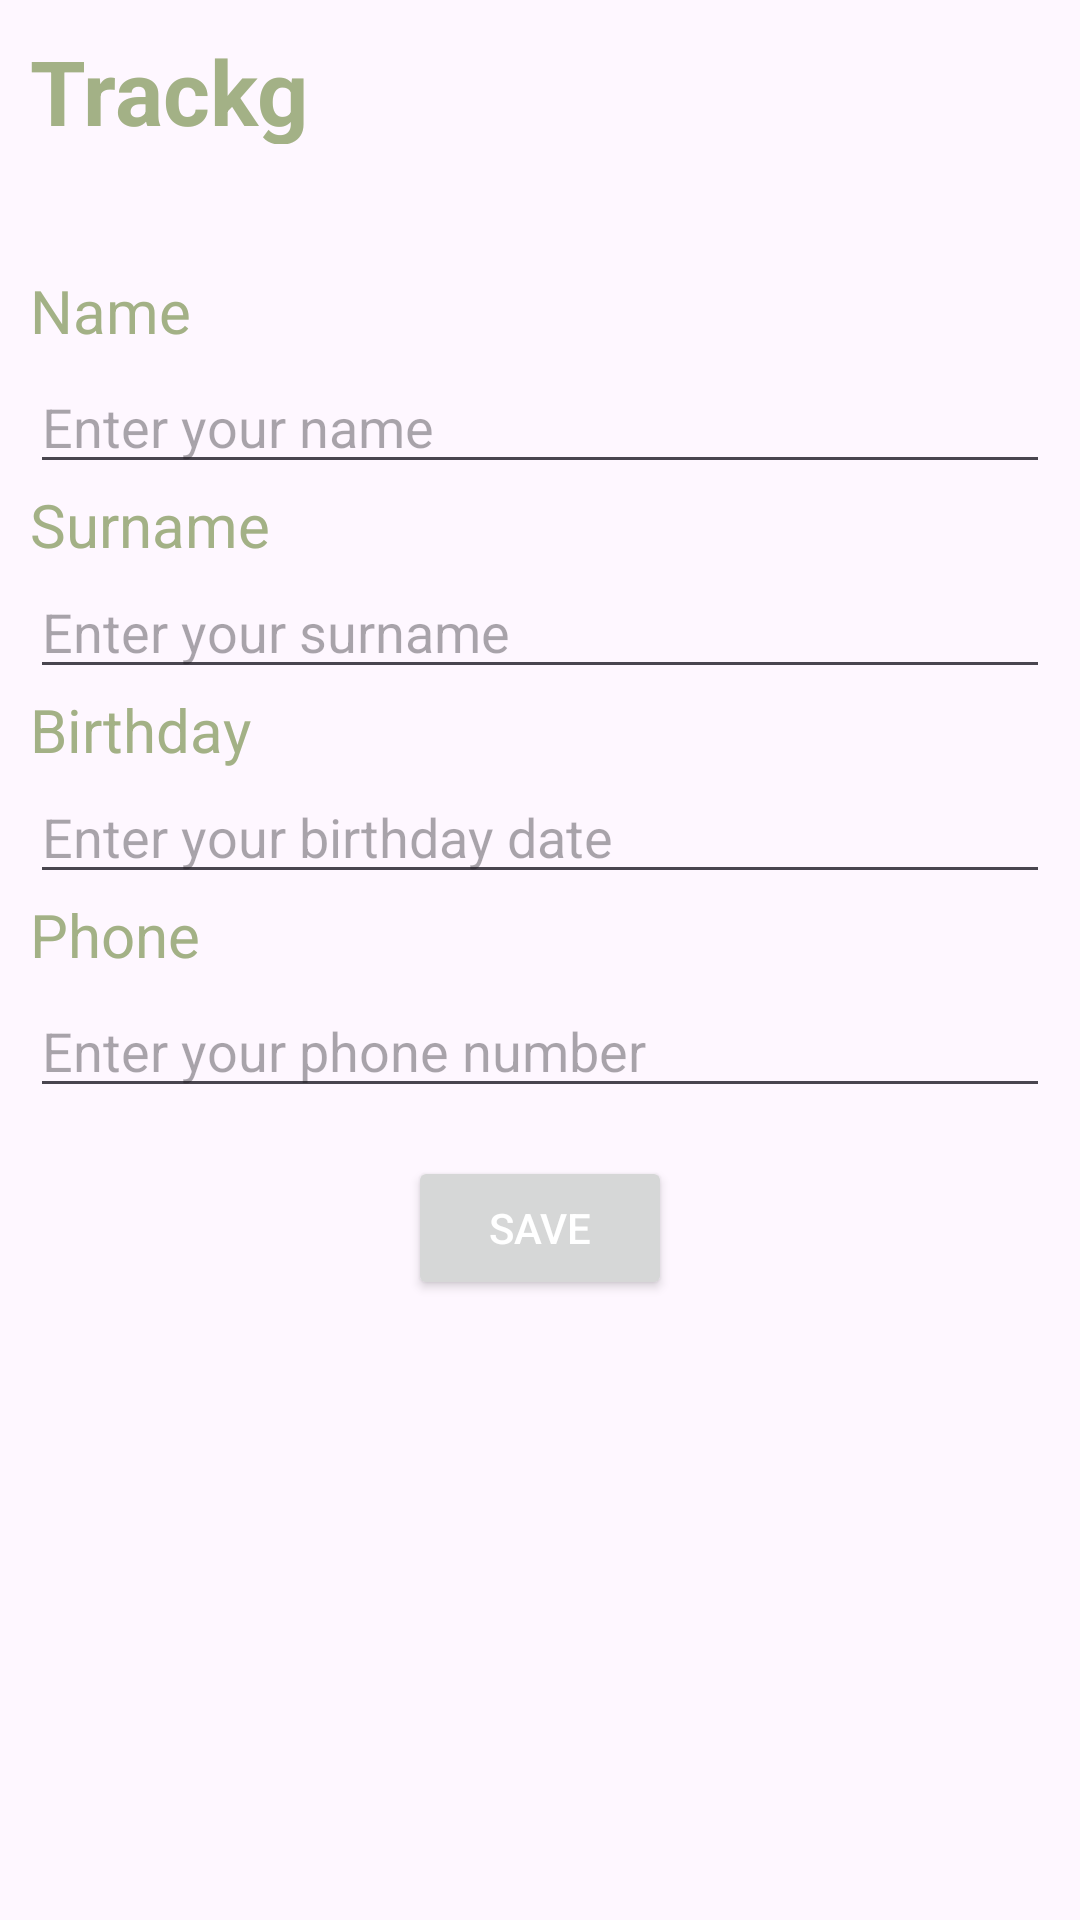

Android layout source for this screen:
<!-- AndroidManifest.xml: application theme Theme.BT -->
<!-- res/layout/fragment_profile.xml -->
<?xml version="1.0" encoding="utf-8"?>
<RelativeLayout
    xmlns:android="http://schemas.android.com/apk/res/android"
    xmlns:tools="http://schemas.android.com/tools"
    android:layout_width="match_parent"
    android:layout_height="match_parent"
    android:padding="10dp"
    tools:context=".fragments.ProfileFragment">

    


    <TextView
        android:id="@+id/logo_button"
        android:layout_width="142dp"
        android:layout_height="44dp"
        android:layout_alignParentBottom="true"
        android:layout_marginBottom="582dp"
        android:orientation="horizontal"
        android:text="@string/app_name"
        android:textColor="@color/green"
        android:textSize="30sp"
        android:textStyle="bold"
        />

    <TextView
        android:id="@+id/name_label"
        android:layout_width="wrap_content"
        android:layout_height="wrap_content"
        android:text="Name"
        android:textColor="@color/green"
        android:textSize="20sp"
        android:layout_marginTop="80dp"
        />




    <EditText
        android:id="@+id/name_edit_text"
        android:layout_width="match_parent"
        android:layout_height="wrap_content"
        android:layout_below="@id/name_label"
        android:layout_marginTop="3dp"
        android:textColor="@color/green"
        android:hint="Enter your name" />

    <TextView
        android:id="@+id/surname_label"
        android:layout_width="wrap_content"
        android:layout_height="wrap_content"
        android:layout_below="@id/name_edit_text"
        android:text="Surname"
        android:textColor="@color/green"
        android:textSize="20sp" />

    <EditText
        android:id="@+id/surname_edit_text"
        android:layout_width="match_parent"
        android:layout_height="wrap_content"
        android:layout_below="@id/surname_label"
        android:textColor="@color/green"
        android:hint="Enter your surname" />

    <TextView
        android:id="@+id/birthday_label"
        android:layout_width="wrap_content"
        android:layout_height="wrap_content"
        android:layout_below="@id/surname_edit_text"
        android:text="Birthday"
        android:textColor="@color/green"
        android:textSize="20sp" />

    <EditText
        android:id="@+id/birthday_edit_text"
        android:layout_width="match_parent"
        android:layout_height="wrap_content"
        android:layout_below="@id/birthday_label"
        android:textColor="@color/green"
        android:hint="Enter your birthday date" />

    <TextView
        android:id="@+id/phone_label"
        android:layout_width="wrap_content"
        android:layout_height="wrap_content"
        android:layout_below="@id/birthday_edit_text"
        android:text="Phone"
        android:textColor="@color/green"
        android:textSize="20sp" />

    <EditText
        android:id="@+id/phone_edit_text"
        android:layout_width="match_parent"
        android:layout_height="wrap_content"
        android:layout_below="@id/phone_label"
        android:layout_marginTop="3dp"
        android:hint="Enter your phone number" />

    <Button
        android:id="@+id/save_button"
        android:layout_width="wrap_content"
        android:layout_height="wrap_content"
        android:text="Save"
        android:textColor="@color/white"
        android:layout_centerHorizontal="true"
        android:layout_marginTop="16dp"
        android:layout_below="@id/phone_edit_text" />




</RelativeLayout>
<!-- resources referenced by this layout -->
<resources>
  <color name="green">#A3B186</color>
  <color name="white">#FFFFFFFF</color>
  <string name="app_name">Trackg</string>
  <style name="Theme.BT" parent="Base.Theme.BT" />
  <style name="Base.Theme.BT" parent="Theme.Material3.DayNight.NoActionBar">
          
          
          <item name="colorPrimary">@color/green</item>
          <item name="colorPrimaryVariant">@color/green</item>
          <item name="colorOnPrimary">@color/black</item>
  
          
          <item name="android:statusBarColor">?attr/colorPrimaryVariant</item>
      </style>
  <color name="black">#FF000000</color>
</resources>
